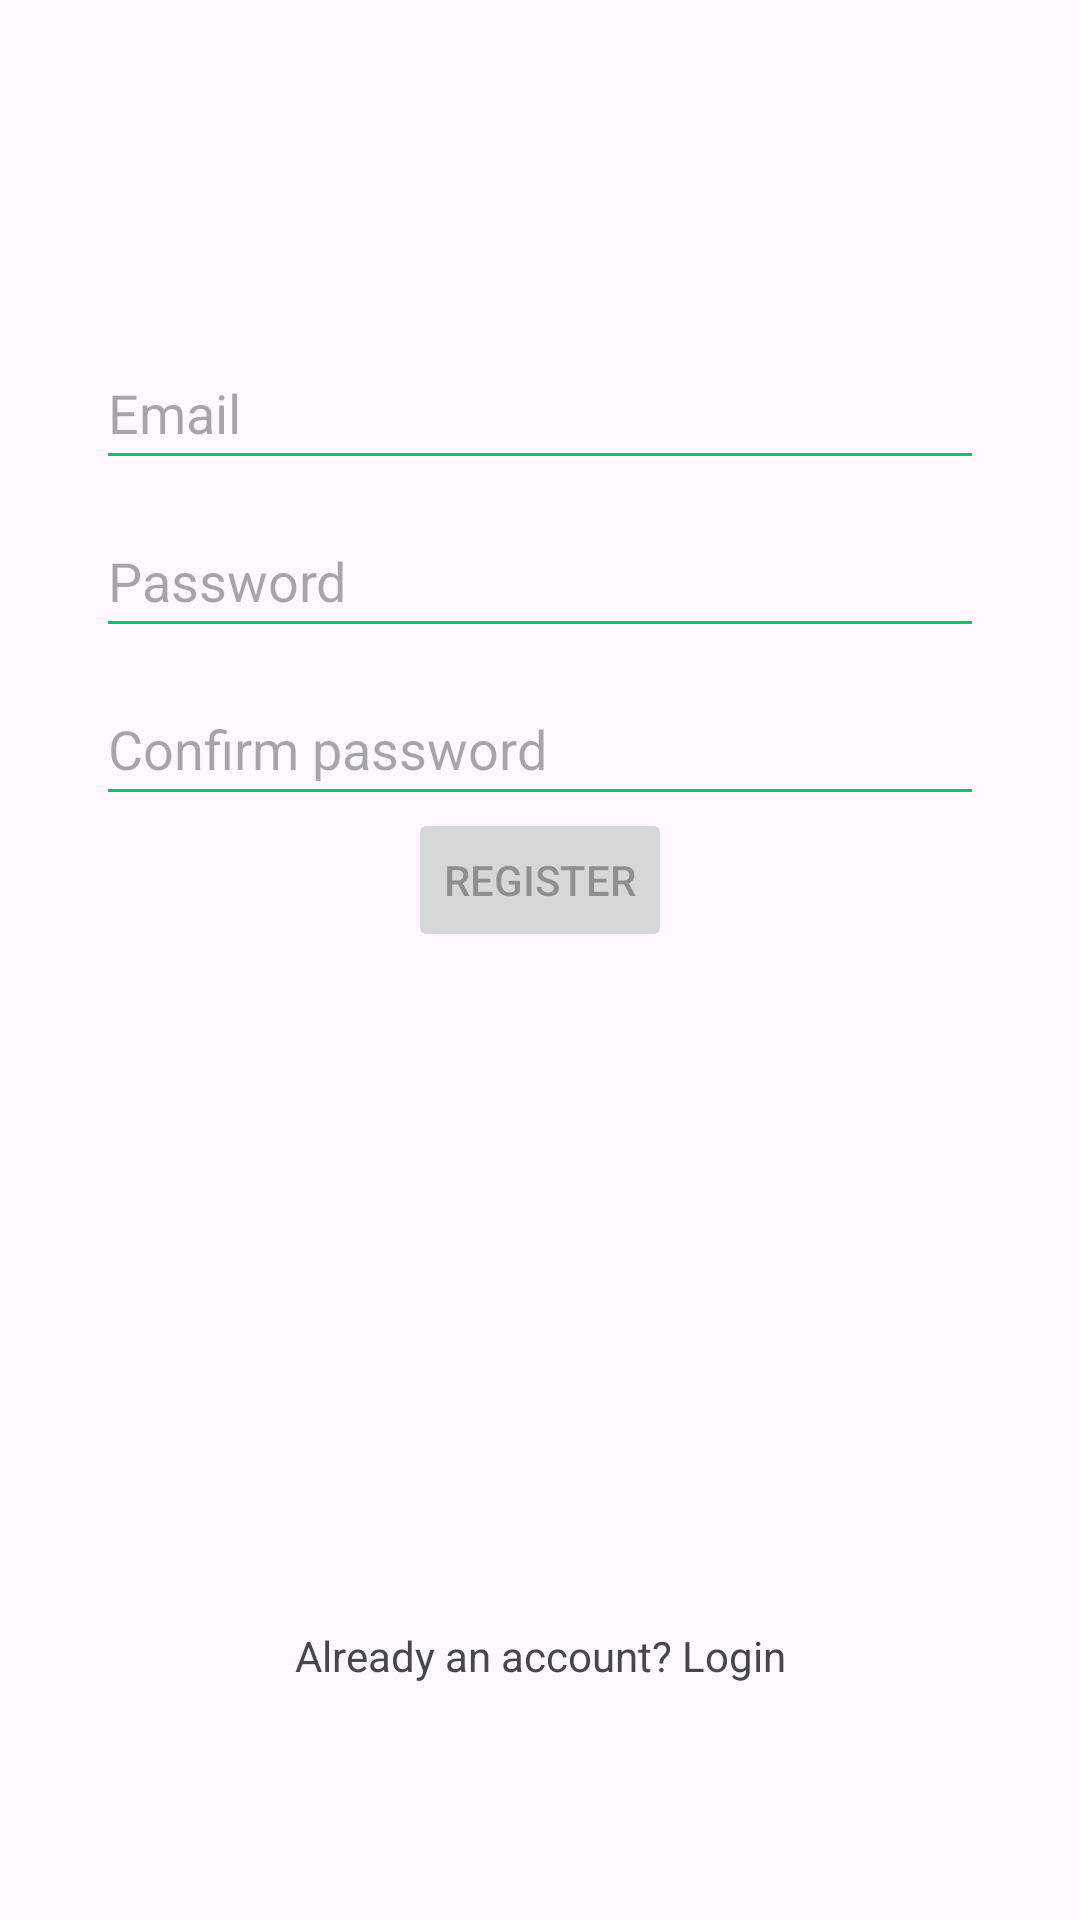

Android layout source for this screen:
<!-- AndroidManifest.xml: application theme Theme.PennyWise -->
<!-- res/layout/activity_register.xml -->
<?xml version="1.0" encoding="utf-8"?>
<androidx.constraintlayout.widget.ConstraintLayout xmlns:android="http://schemas.android.com/apk/res/android"
    xmlns:app="http://schemas.android.com/apk/res-auto"
    xmlns:tools="http://schemas.android.com/tools"
    android:id="@+id/main"
    android:layout_width="match_parent"
    android:layout_height="match_parent"
    android:paddingHorizontal="32dp"
    android:paddingVertical="16dp"
    tools:context=".RegisterActivity">

    <EditText
        android:id="@+id/emailEdt"
        android:layout_width="0dp"
        android:layout_height="wrap_content"
        android:layout_marginTop="96dp"
        android:autofillHints="username"
        android:hint="@string/prompt_email"
        android:imeOptions="actionNext"
        android:inputType="textEmailAddress"
        android:minHeight="48dp"
        android:selectAllOnFocus="true"
        app:layout_constraintEnd_toEndOf="parent"
        app:layout_constraintStart_toStartOf="parent"
        app:layout_constraintTop_toTopOf="parent" />

    <EditText
        android:id="@+id/passwordEdt"
        android:layout_width="0dp"
        android:layout_height="wrap_content"
        android:layout_marginTop="8dp"
        android:autofillHints="password"
        android:hint="@string/prompt_password"
        android:imeOptions="actionDone"
        android:inputType="textPassword"
        android:minHeight="48dp"
        android:selectAllOnFocus="true"
        app:layout_constraintEnd_toEndOf="parent"
        app:layout_constraintStart_toStartOf="parent"
        app:layout_constraintTop_toBottomOf="@+id/emailEdt" />

    <EditText
        android:id="@+id/confirmPasswordEdt"
        android:layout_width="0dp"
        android:layout_height="wrap_content"
        android:layout_marginTop="8dp"
        android:autofillHints="password"
        android:hint="@string/prompt_confirm_password"
        android:imeOptions="actionDone"
        android:inputType="textPassword"
        android:minHeight="48dp"
        android:selectAllOnFocus="true"
        app:layout_constraintEnd_toEndOf="parent"
        app:layout_constraintStart_toStartOf="parent"
        app:layout_constraintTop_toBottomOf="@+id/passwordEdt" />

    <Button
        android:id="@+id/loginBtn"
        android:layout_width="wrap_content"
        android:layout_height="wrap_content"
        android:layout_gravity="start"
        android:layout_marginTop="16dp"
        android:enabled="false"
        android:text="@string/action_register"
        app:layout_constraintBottom_toTopOf="@+id/loginTxt"
        app:layout_constraintEnd_toEndOf="parent"
        app:layout_constraintStart_toStartOf="parent"
        app:layout_constraintTop_toBottomOf="@+id/passwordEdt"
        app:layout_constraintVertical_bias="0.15" />

    <TextView
        android:id="@+id/loginTxt"
        android:layout_width="wrap_content"
        android:layout_height="wrap_content"
        android:layout_marginBottom="48dp"
        android:clickable="true"
        android:focusable="true"
        android:gravity="center"
        android:minHeight="48dp"
        android:text="@string/link_login"
        app:layout_constraintBottom_toBottomOf="parent"
        app:layout_constraintEnd_toEndOf="parent"
        app:layout_constraintStart_toStartOf="parent" />

</androidx.constraintlayout.widget.ConstraintLayout>
<!-- resources referenced by this layout -->
<resources>
  <string name="action_register">Register</string>
  <string name="link_login">Already an account? Login</string>
  <string name="prompt_confirm_password">Confirm password</string>
  <string name="prompt_email">Email</string>
  <string name="prompt_password">Password</string>
  <style name="Theme.PennyWise" parent="Base.Theme.PennyWise">
          <item name="android:navigationBarColor">@color/grey1</item>
          <item name="colorAccent">@color/green_teal</item>
          <item name="colorControlActivated">@color/green_teal</item>
          <item name="colorControlNormal">@color/green_teal</item>
      </style>
  <style name="Base.Theme.PennyWise" parent="Theme.Material3.DayNight.NoActionBar">
          
          
          <item name="android:navigationBarColor">@color/grey1</item>
          <item name="colorAccent">@color/green_teal</item>
          <item name="colorControlActivated">@color/green_teal</item>
          <item name="colorControlNormal">@color/green_teal</item>
      </style>
  <color name="grey1">#1e1f22</color>
  <color name="green_teal">#05c46b</color>
</resources>
